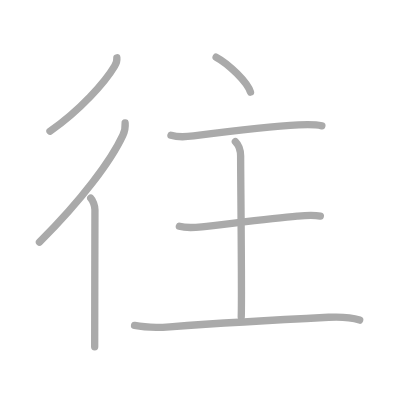
t = 0.00 s
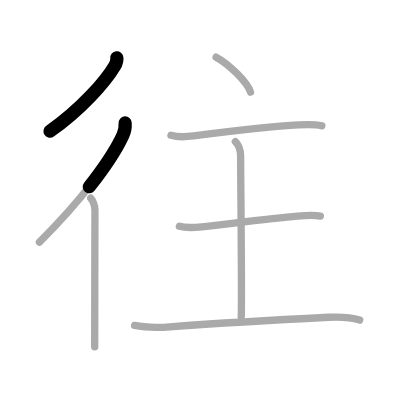
t = 1.50 s
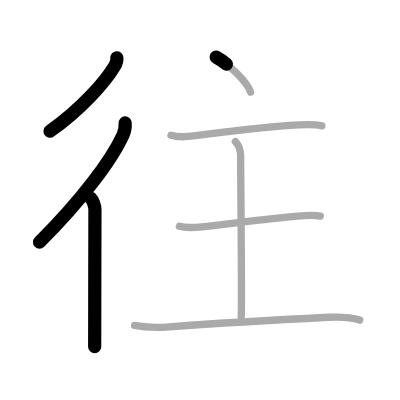
t = 3.25 s
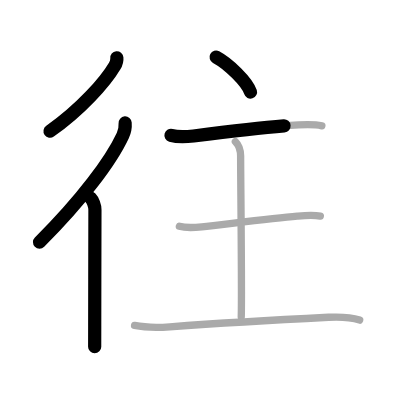
t = 4.75 s
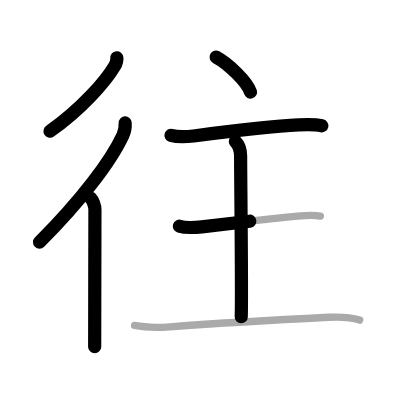
t = 6.50 s
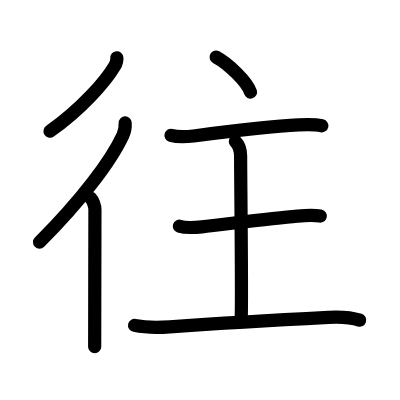
t = 8.00 s

The animated SVG that drew these frames (rendered in a browser with its animation timeline set to each time). Animation: 8 SMIL elements (animate=8); one cycle of 8.00 s.

<?xml version="1.0" standalone="no"?>
<!DOCTYPE svg PUBLIC "-//W3C//DTD SVG 1.1//EN"   "http://www.w3.org/Graphics/SVG/1.1/DTD/svg11.dtd">
<svg width="400px" height="400px"  version="1.1" xmlns="http://www.w3.org/2000/svg">
  <defs>
    <marker id="Triangle" viewBox="0 0 10 10" refX="0" refY="5" markerUnits="strokeWidth" markerWidth="3" style="stroke-opacity:0%;fill:#aaaaaa;" markerHeight="2" orient="auto">
      <path d="M 0 0 L 10 5 L 0 10 z" />
    </marker>
    
    <marker id="Arrow" viewBox="0 0 10 10" refX="5" refY="5" markerUnits="strokeWidth" markerWidth="1.8" style="stroke-opacity:0%;fill:#770000;" markerHeight="2" orient="auto">
      <path d="M 0 4 L 6 4 L 4 1 L 10 5 L 4 9 L 6 6 L 0 6 z" />
        <circle cx="5" cy="5" r="5" />
      </marker>
    
    <marker id="TriangleRed" viewBox="0 0 10 10" refX="0" refY="5" markerUnits="strokeWidth" markerWidth="3" style="stroke-opacity:0%;fill:#CC0000;" markerHeight="2" orient="auto">
      <path d="M 0 0 L 10 5 L 0 10 z" />
    </marker>
    
    <marker id="ArrowRed" viewBox="0 0 10 10" refX="5" refY="5" markerUnits="strokeWidth" markerWidth="1.8" style="stroke-opacity:0%;fill:#CC0000;" markerHeight="2" orient="auto">
      <path d="M 0 4 L 6 4 L 4 1 L 10 5 L 4 9 L 6 6 L 0 6 z" />
        <circle cx="5" cy="5" r="5" />
      </marker>
    
  </defs>
  
  <path style="fill:#ffffff; fill-opacity:100%; fill-rule:evenodd; stroke-width:0;" d="M 0 0 L 400px 0 L 400px 400px L 0 400px L 0 0" />

  <g transform="scale(3.6697247706422 3.6697247706422)">
<path style="fill:none; fill-opacity:0%; fill-rule:evenodd; stroke:#aaaaaa; stroke-opacity:100%; stroke-width: 1.5pt; stroke-linejoin:round; stroke-linecap:round;" d="M31.84 15.75c0.05 0.5-0.24 1.65-0.61 2.26C28.66 22.35 21.88 30 13.62 35.75"></path>
<path style="fill:none; fill-opacity:0%; fill-rule:evenodd; stroke:#aaaaaa; stroke-opacity:100%; stroke-width: 1.5pt; stroke-linejoin:round; stroke-linecap:round;" d="M34.1 33.5c0.06 0.78-0.18 2.43-0.63 3.4C30.32 43.69 22.3 54.5 10.75 66"></path>
<path style="fill:none; fill-opacity:0%; fill-rule:evenodd; stroke:#aaaaaa; stroke-opacity:100%; stroke-width: 1.5pt; stroke-linejoin:round; stroke-linecap:round;" d="M24.72 54c0.58 0.58 1.15 2.12 1.15 3.16c0 0.41-0.05 20.89-0.06 31.59c0 2.69-0.01 4.77-0.01 5.75"></path>
<path style="fill:none; fill-opacity:0%; fill-rule:evenodd; stroke:#aaaaaa; stroke-opacity:100%; stroke-width: 1.5pt; stroke-linejoin:round; stroke-linecap:round;" d="M58.89 15.57c3.45 1.84 8.51 6.83 9.37 9.53"></path>
<path style="fill:none; fill-opacity:0%; fill-rule:evenodd; stroke:#aaaaaa; stroke-opacity:100%; stroke-width: 1.5pt; stroke-linejoin:round; stroke-linecap:round;" d="M46.59 36.87c2.16 0.63 4.45 0.39 6.15 0.17c8.18-1.04 20.16-2.56 28.64-3.01c1.96-0.1 4.5-0.16 6.33 0.25"></path>
<path style="fill:none; fill-opacity:0%; fill-rule:evenodd; stroke:#aaaaaa; stroke-opacity:100%; stroke-width: 1.5pt; stroke-linejoin:round; stroke-linecap:round;" d="M64.14 38.57c1.02 1.02 1.43 2.31 1.43 3.97c0 6.29 0.38 37.5 0.17 43.78"></path>
<path style="fill:none; fill-opacity:0%; fill-rule:evenodd; stroke:#aaaaaa; stroke-opacity:100%; stroke-width: 1.5pt; stroke-linejoin:round; stroke-linecap:round;" d="M48.88 61.65c1.99 0.6 4.54 0.33 6.12 0.16c6.23-0.68 19.11-2.32 25.99-2.92c2.05-0.18 4.25-0.39 6.3 0"></path>
<path style="fill:none; fill-opacity:0%; fill-rule:evenodd; stroke:#aaaaaa; stroke-opacity:100%; stroke-width: 1.5pt; stroke-linejoin:round; stroke-linecap:round;" d="M36.67 88.67c3.46 0.7 6.79 0.58 9.59 0.38c16.18-1.17 34.12-2.13 43.25-2.59c2.64-0.14 6.25 0.04 8.5 0.77"></path>

<path style="fill:none; fill-opacity:0%; fill-rule:evenodd; stroke:#000000; stroke-opacity:100%; stroke-width: 2.7pt; stroke-linejoin:round; stroke-linecap:round;" d="M31.84 15.75c0.05 0.5-0.24 1.65-0.61 2.26C28.66 22.35 21.88 30 13.62 35.75" pathLength="100" stroke-dashoffset="100" stroke-dasharray="100 105"><animate id="dashAnim1" attributeName="stroke-dashoffset" from="100" to="0" dur="1s" calcMode="linear" fill="freeze"/></path>
<path style="fill:none; fill-opacity:0%; fill-rule:evenodd; stroke:#000000; stroke-opacity:100%; stroke-width: 2.7pt; stroke-linejoin:round; stroke-linecap:round;" d="M34.1 33.5c0.06 0.78-0.18 2.43-0.63 3.4C30.32 43.69 22.3 54.5 10.75 66" pathLength="100" stroke-dashoffset="100" stroke-dasharray="100 105"><animate id="dashAnim2" attributeName="stroke-dashoffset" from="100" to="0" dur="1s" calcMode="linear" begin="dashAnim1.end" fill="freeze"/></path>
<path style="fill:none; fill-opacity:0%; fill-rule:evenodd; stroke:#000000; stroke-opacity:100%; stroke-width: 2.7pt; stroke-linejoin:round; stroke-linecap:round;" d="M24.72 54c0.58 0.58 1.15 2.12 1.15 3.16c0 0.41-0.05 20.89-0.06 31.59c0 2.69-0.01 4.77-0.01 5.75" pathLength="100" stroke-dashoffset="100" stroke-dasharray="100 105"><animate id="dashAnim3" attributeName="stroke-dashoffset" from="100" to="0" dur="1s" calcMode="linear" begin="dashAnim2.end" fill="freeze"/></path>
<path style="fill:none; fill-opacity:0%; fill-rule:evenodd; stroke:#000000; stroke-opacity:100%; stroke-width: 2.7pt; stroke-linejoin:round; stroke-linecap:round;" d="M58.89 15.57c3.45 1.84 8.51 6.83 9.37 9.53" pathLength="100" stroke-dashoffset="100" stroke-dasharray="100 105"><animate id="dashAnim4" attributeName="stroke-dashoffset" from="100" to="0" dur="1s" calcMode="linear" begin="dashAnim3.end" fill="freeze"/></path>
<path style="fill:none; fill-opacity:0%; fill-rule:evenodd; stroke:#000000; stroke-opacity:100%; stroke-width: 2.7pt; stroke-linejoin:round; stroke-linecap:round;" d="M46.59 36.87c2.16 0.63 4.45 0.39 6.15 0.17c8.18-1.04 20.16-2.56 28.64-3.01c1.96-0.1 4.5-0.16 6.33 0.25" pathLength="100" stroke-dashoffset="100" stroke-dasharray="100 105"><animate id="dashAnim5" attributeName="stroke-dashoffset" from="100" to="0" dur="1s" calcMode="linear" begin="dashAnim4.end" fill="freeze"/></path>
<path style="fill:none; fill-opacity:0%; fill-rule:evenodd; stroke:#000000; stroke-opacity:100%; stroke-width: 2.7pt; stroke-linejoin:round; stroke-linecap:round;" d="M64.14 38.57c1.02 1.02 1.43 2.31 1.43 3.97c0 6.29 0.38 37.5 0.17 43.78" pathLength="100" stroke-dashoffset="100" stroke-dasharray="100 105"><animate id="dashAnim6" attributeName="stroke-dashoffset" from="100" to="0" dur="1s" calcMode="linear" begin="dashAnim5.end" fill="freeze"/></path>
<path style="fill:none; fill-opacity:0%; fill-rule:evenodd; stroke:#000000; stroke-opacity:100%; stroke-width: 2.7pt; stroke-linejoin:round; stroke-linecap:round;" d="M48.88 61.65c1.99 0.6 4.54 0.33 6.12 0.16c6.23-0.68 19.11-2.32 25.99-2.92c2.05-0.18 4.25-0.39 6.3 0" pathLength="100" stroke-dashoffset="100" stroke-dasharray="100 105"><animate id="dashAnim7" attributeName="stroke-dashoffset" from="100" to="0" dur="1s" calcMode="linear" begin="dashAnim6.end" fill="freeze"/></path>
<path style="fill:none; fill-opacity:0%; fill-rule:evenodd; stroke:#000000; stroke-opacity:100%; stroke-width: 2.7pt; stroke-linejoin:round; stroke-linecap:round;" d="M36.67 88.67c3.46 0.7 6.79 0.58 9.59 0.38c16.18-1.17 34.12-2.13 43.25-2.59c2.64-0.14 6.25 0.04 8.5 0.77" pathLength="100" stroke-dashoffset="100" stroke-dasharray="100 105"><animate id="dashAnim8" attributeName="stroke-dashoffset" from="100" to="0" dur="1s" calcMode="linear" begin="dashAnim7.end" fill="freeze"/></path>

</g>

</svg>  
          
